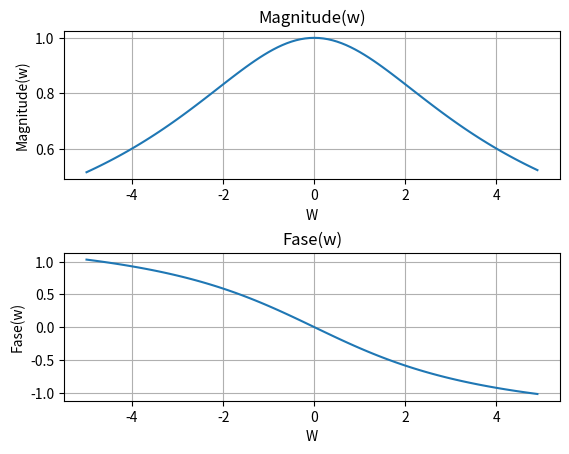

Reproduce this figure in Python.
import numpy as np
import matplotlib.pyplot as plt

def plotGraphic(eixoy, var, x, y):
	var.set_ylabel(eixoy)
	var.set_xlabel('W')
	var.set_title(eixoy)
	var.plot(x, y,)
	var.grid()

w = np.arange(-5, 5, 0.1) 
a = 3
z = (a) / (a + 1j*w)
angulo = np.arctan(z.imag/z.real)
modulo = abs(z)
fig, ax = plt.subplots(2)

plotGraphic('Magnitude(w)', ax[0], w, modulo)
plotGraphic('Fase(w)', ax[1], w, angulo)
plt.subplots_adjust(hspace=0.5)
plt.show()